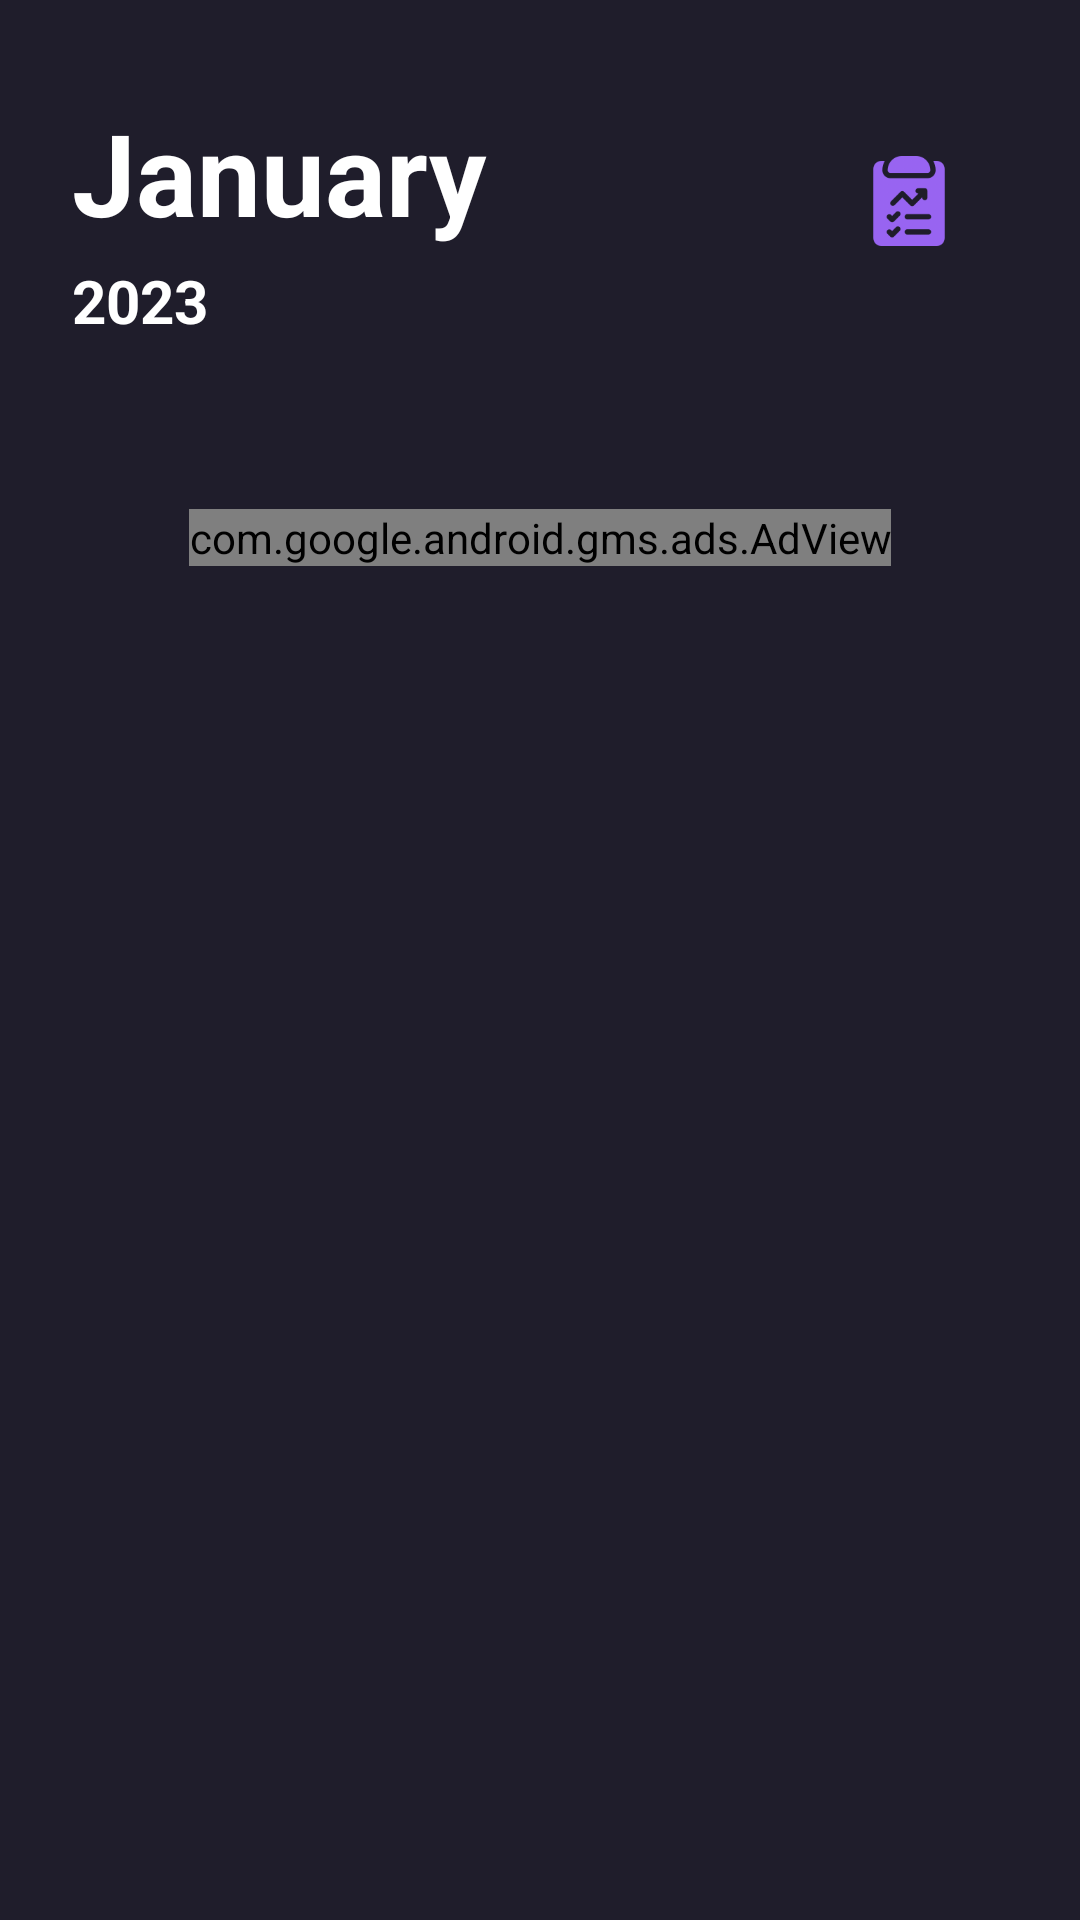

Reconstruct the res/layout file that produces this screen, plus the resources it refers to.
<!-- AndroidManifest.xml: application theme Theme.DailyMoodTracker -->
<!-- res/layout/fragment_pick_date_screen.xml -->
<?xml version="1.0" encoding="utf-8"?>
<FrameLayout xmlns:android="http://schemas.android.com/apk/res/android"
    xmlns:ads="http://schemas.android.com/apk/res-auto"
    xmlns:tools="http://schemas.android.com/tools"
    android:layout_width="match_parent"
    android:layout_height="match_parent"
    android:background="#1F1D2B"
    tools:context=".fragment.PickDateScreen">

    <ScrollView
        android:layout_width="match_parent"
        android:layout_height="wrap_content">


        <LinearLayout
            android:id="@+id/navLayout"
            android:layout_width="match_parent"
            android:layout_height="wrap_content"
            android:orientation="vertical">

            <LinearLayout
                android:layout_width="match_parent"
                android:layout_height="wrap_content"
                android:layout_marginTop="32dp">

                <TextView
                    android:id="@+id/monthTxt"
                    android:layout_width="wrap_content"
                    android:layout_height="wrap_content"
                    android:layout_weight="1"
                    android:layout_marginStart="24dp"
                    android:text="January"
                    android:textColor="@color/white"
                    android:textSize="38sp"
                    android:textStyle="bold" />

                                <ImageView
                                    android:id="@+id/reportBtn"
                                    android:layout_width="30dp"
                                    android:layout_marginTop="20dp"
                                    android:elevation="16dp"
                                    android:layout_height="30dp"
                                    android:layout_weight="1"
                                    android:src="@drawable/report" />

            </LinearLayout>

            <TextView
                android:id="@+id/yearTxt"
                android:layout_width="match_parent"
                android:layout_height="wrap_content"
                android:layout_marginTop="4dp"
                android:layout_marginStart="24dp"
                android:text="2023"
                android:textColor="@color/white"
                android:textSize="20sp"
                android:textStyle="bold" />

            <androidx.recyclerview.widget.RecyclerView
                android:id="@+id/dateRcv"
                android:layout_width="match_parent"
                android:layout_height="wrap_content"
                android:layout_marginStart="18dp"
                android:layout_marginTop="40dp"
                android:layout_marginEnd="18dp"
                android:layout_marginBottom="16dp" />

            <com.google.android.gms.ads.AdView
                android:id="@+id/adView"
                android:layout_width="wrap_content"
                android:layout_height="wrap_content"
                android:layout_gravity="bottom|center_horizontal"
                ads:adSize="BANNER"
                ads:adUnitId="ca-app-pub-3940256099942544/6300978111" />

        </LinearLayout>

    </ScrollView>

</FrameLayout>
<!-- resources referenced by this layout -->
<resources>
  <!-- drawable report: png bitmap (drawable, 7330 bytes) -->
  <style name="Theme.DailyMoodTracker" parent="Theme.MaterialComponents.DayNight.NoActionBar">
          
          <item name="colorPrimary">@color/purple_500</item>
          <item name="colorPrimaryVariant">@color/purple_700</item>
          <item name="colorOnPrimary">@color/white</item>
          
          <item name="colorSecondary">#9864F1</item>
          <item name="colorSecondaryVariant">@color/teal_700</item>
          <item name="colorOnSecondary">@color/black</item>
          
          <item name="android:statusBarColor">?attr/colorPrimaryVariant</item>
          
      </style>
  <!-- not gathered from this repository: default colours our renderer supplied (Android Studio template values) -->
  <color name="purple_500">#FF6200EE</color>
  <color name="purple_700">#FF3700B3</color>
  <color name="teal_700">#FF018786</color>
  <color name="black">#FF000000</color>
  <color name="white">#FFFFFFFF</color>
</resources>
